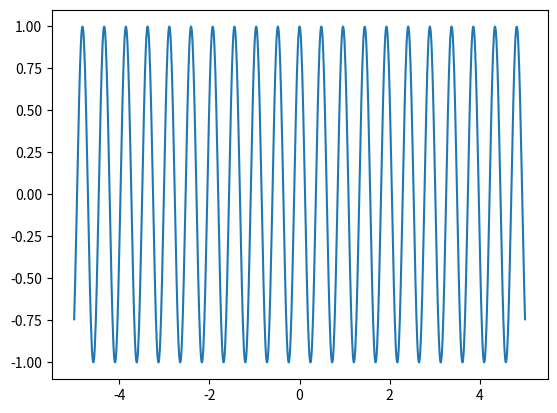
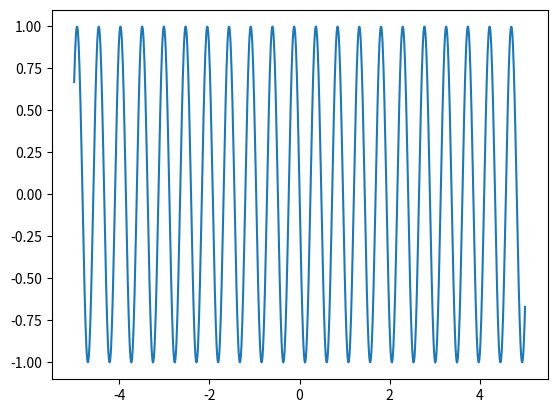
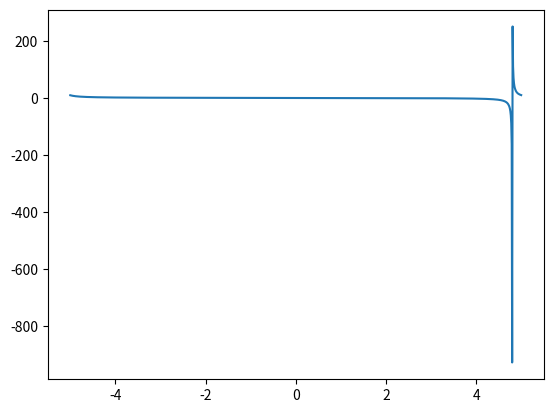
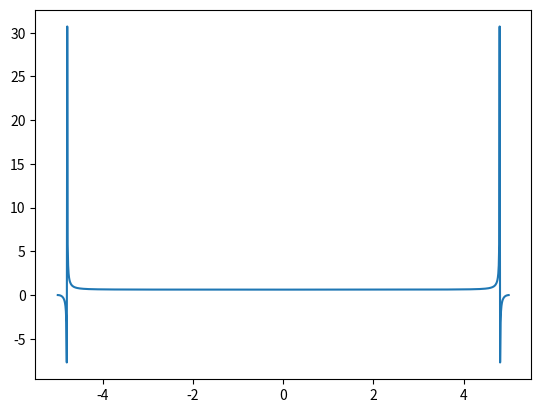

Generate these figures, in order, with matplotlib:
import numpy as np
import matplotlib.pyplot as plt 



def sawtooth(x, steering_angle_x):
    sawf = np.zeros_like(x)
    for n in range(1,30):
        #sawf += (-1**n) * np.real(np.exp(1j * k * np.sin(steering_angle_x) * n * x)/n)
        sawf += (-1**n) * (np.sin(2*np.pi * n * x * np.sin(steering_angle_x)) / n)
    sawf = (0.5 - 1/np.pi*sawf)
    return sawf

wavelength = 1550e-9
k = 2 * np.pi / wavelength
degrees = 45
steering_angle_x = np.radians(degrees)  # Example: 45 degrees

x = np.arange(-5, 5.01, 0.01)
sin = np.exp(1j * k * np.sin(steering_angle_x) * x)
saw = np.sin( x * np.sin(steering_angle_x) * k) 


plt.figure()
plt.plot(x, sin)

plt.figure()
plt.plot(x, saw)

# Fast Fourier Transform (FFT) for frequency analysis
fft_sin = np.fft.fft(sin)
fft_saw = np.fft.fft(saw)

plt.figure()
plt.plot(x, fft_sin)

plt.figure()
plt.plot(x, fft_saw)


plt.show()

